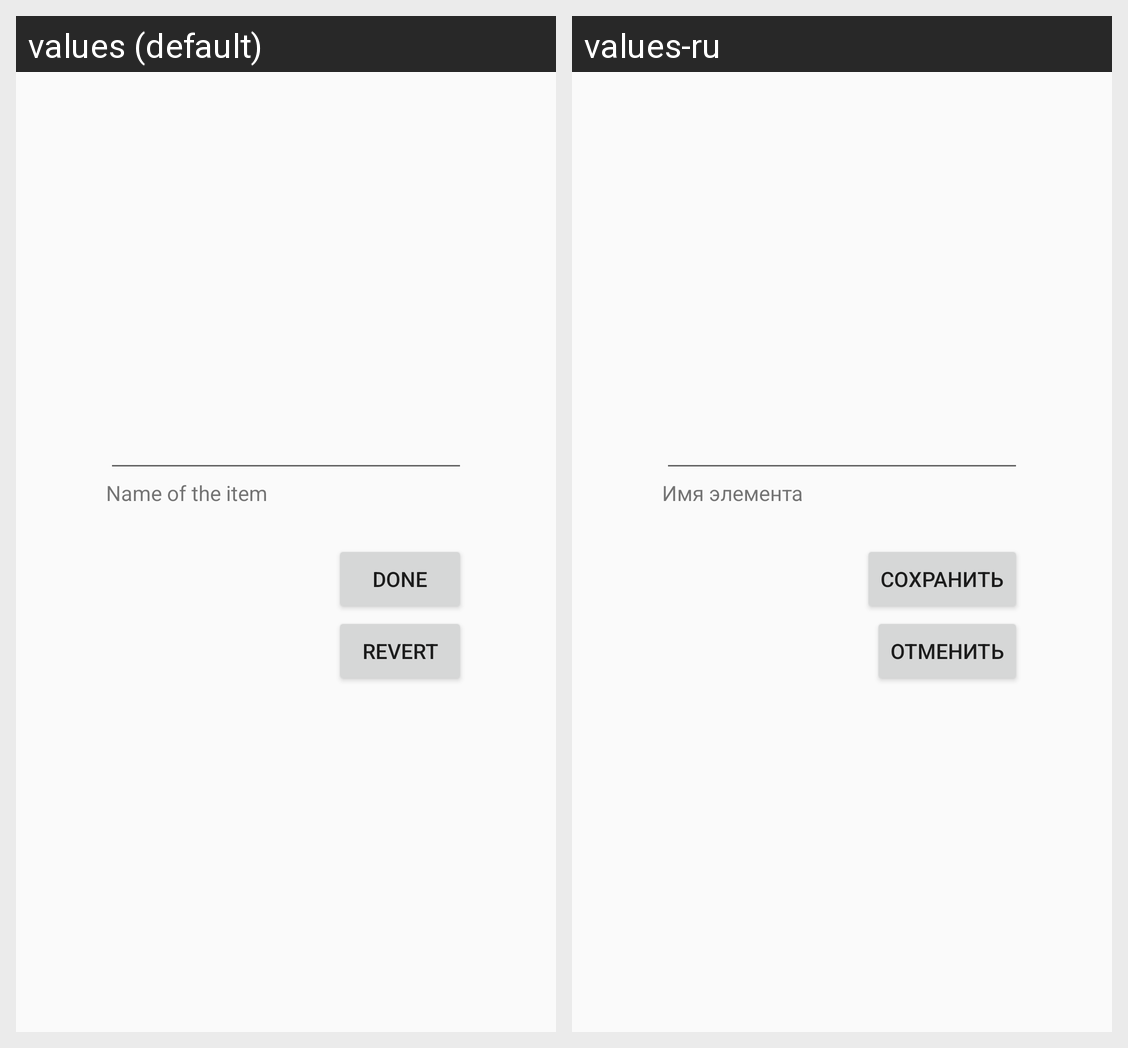

This grid shows one Android layout under two languages. Give, for every string resource on the screen, its name, the default text and each shown locale's text.
Android screen res/layout/add_new_item_layout.xml rendered under 2 locales, left to right: values (default), values-ru. Device: Nexus 5 (rendered at 1080×1920; each locale shown at half size, 540×960, under a caption strip naming it); theme AppTheme.
Strings drawn on this screen, with the default value and each locale's value (text and hints the layout hard-codes, and strings that could not be matched under every locale, appear in the picture but are not listed):

edit_text_add_item_help_title
  values: Name of the item
  values-ru: Имя элемента

done_button_title
  values: Done
  values-ru: Сохранить

revert_button_title
  values: Revert
  values-ru: Отменить
